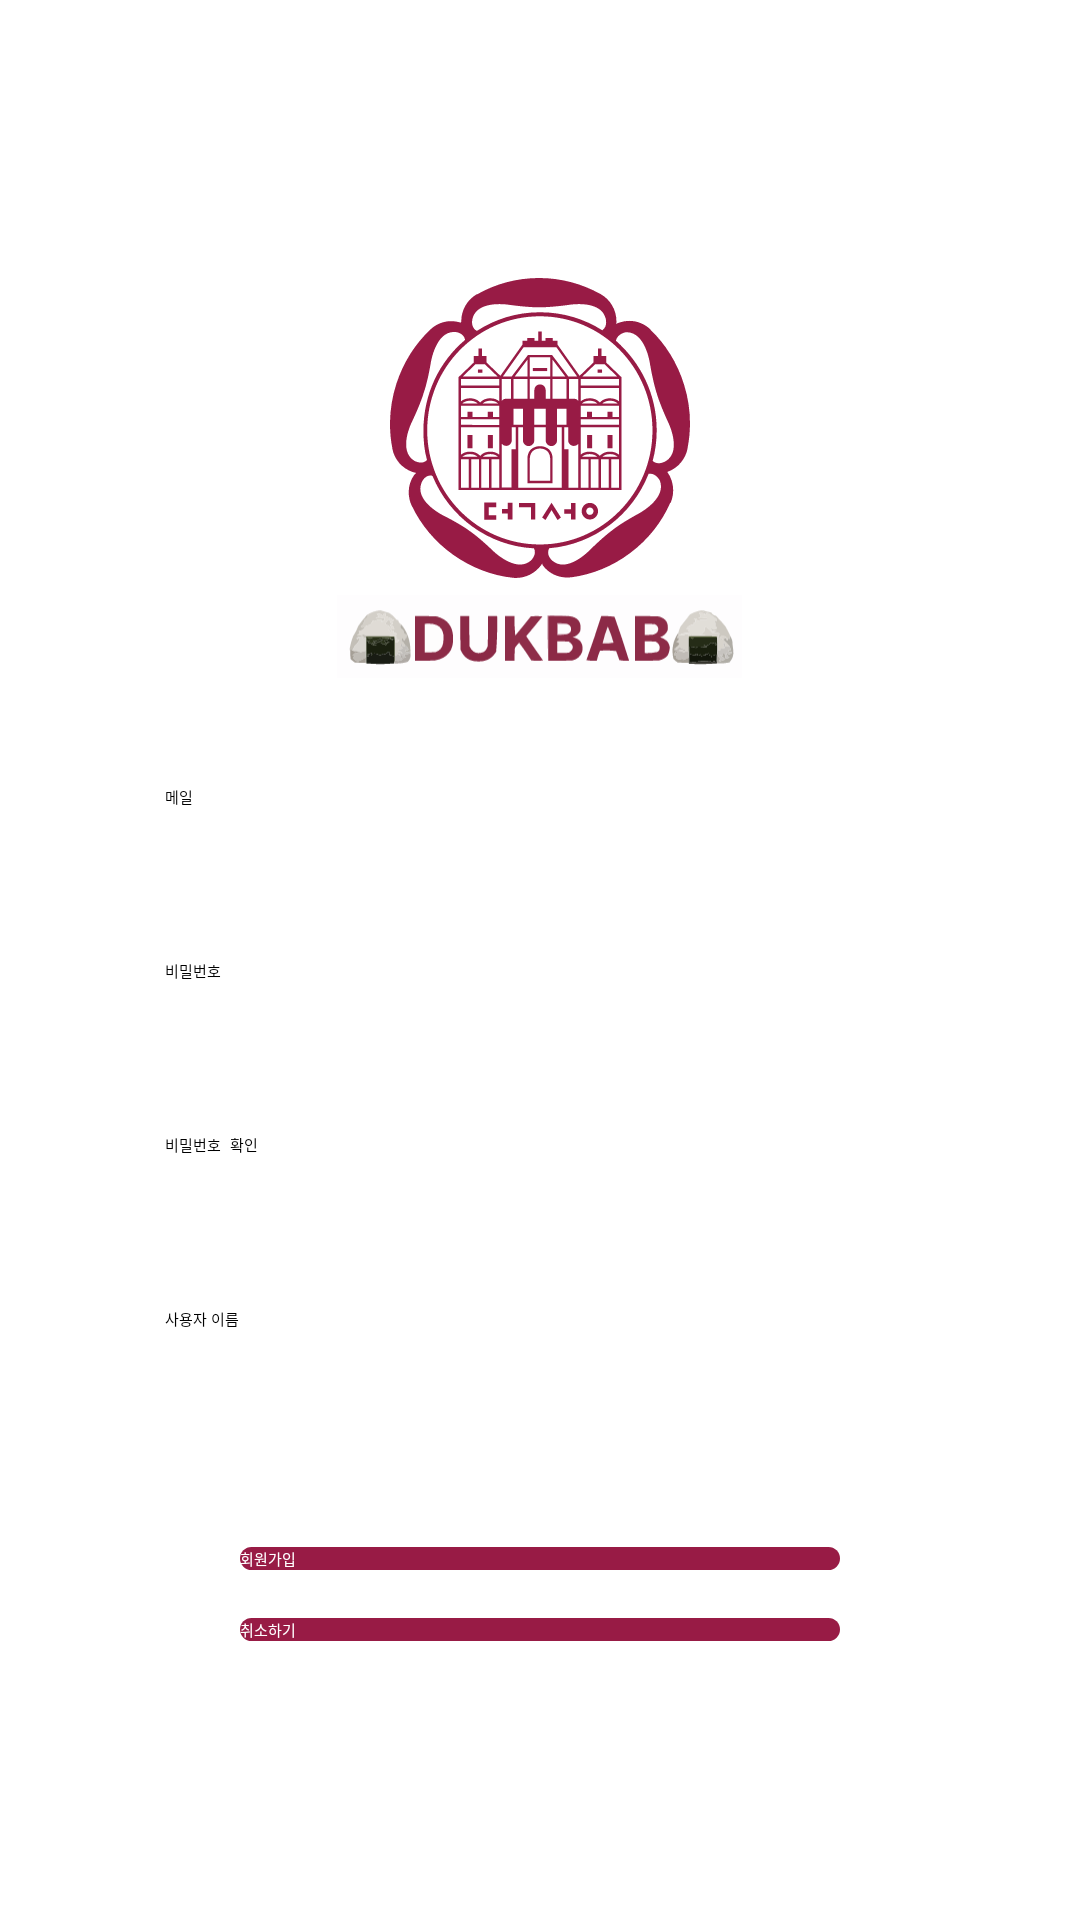

This screen was rendered from an Android layout file. Write that file and the resources it references.
<!-- AndroidManifest.xml: application theme Theme.Dukbab -->
<!-- res/layout/activity_signup.xml -->
<?xml version="1.0" encoding="utf-8"?>
<LinearLayout
    xmlns:android="http://schemas.android.com/apk/res/android"
    xmlns:app="http://schemas.android.com/apk/res-auto"
    xmlns:tools="http://schemas.android.com/tools"
    android:layout_width="match_parent"
    android:layout_height="match_parent"
    android:orientation="vertical"
    android:gravity="center"
    android:padding="16dp"
    tools:context=".SignupActivity">

    <ImageView
        android:layout_width="100dp"
        android:layout_height="100dp"
        android:layout_gravity="center"
        android:contentDescription="@string/app_name"
        android:src="@drawable/ic_duksung" />
    <ImageView
        android:layout_width="135dp"
        android:layout_height="39dp"
        android:layout_gravity="center"
        android:contentDescription="@string/app_name"
        android:src="@drawable/ic_dukbab" />

    <EditText
        android:id="@+id/editTextEmail"
        android:layout_width="250dp"
        android:layout_height="50dp"
        android:layout_marginTop="30dp"
        android:hint="메일"
        android:inputType="textEmailAddress" />

    <EditText
        android:id="@+id/editTextSignupPassword"
        android:layout_width="250dp"
        android:layout_height="50dp"
        android:layout_marginTop="8dp"
        android:hint="비밀번호"
        android:inputType="textPassword" />

    <EditText
        android:id="@+id/editTextConfirmPassword"
        android:layout_width="250dp"
        android:layout_height="50dp"
        android:layout_marginTop="8dp"
        android:hint="비밀번호 확인"
        android:inputType="textPassword" />

    <EditText
        android:id="@+id/editTextNickname"
        android:layout_width="250dp"
        android:layout_height="50dp"
        android:layout_marginTop="8dp"
        android:hint="사용자 이름"
        android:inputType="text" />

    <android.widget.Button
        android:layout_width="200dp"
        android:layout_height="wrap_content"
        android:layout_marginTop="30dp"
        android:onClick="onSignupClick"
        android:text="회원가입"
        android:background="@drawable/button_burgundy"
        android:textColor="#FFFFFF"
        />

    <android.widget.Button
        android:layout_width="200dp"
        android:layout_height="wrap_content"
        android:layout_marginTop="16dp"
        android:onClick="onCancelClick"
        android:text="취소하기"
        android:background="@drawable/button_burgundy"
        android:textColor="#FFFFFF"
        />

</LinearLayout>
<!-- resources referenced by this layout -->
<resources>
  <!-- drawable button_burgundy (drawable) -->
  <shape xmlns:android="http://schemas.android.com/apk/res/android"
      android:shape="rectangle">
      <solid android:color="#981b45"/>
      <corners android:radius="10dp"/>
  </shape>
  <!-- drawable ic_dukbab: vector/xml drawable (drawable, 28575 chars, omitted) -->
  <!-- drawable ic_duksung: vector/xml drawable (drawable, 9247 chars, omitted) -->
  <string name="app_name">Dukbab</string>
  <style name="Theme.Dukbab" parent="Theme.MaterialComponents.DayNight.DarkActionBar">
          
          <item name="colorPrimary">@color/purple_200</item>
          <item name="colorPrimaryVariant">@color/purple_700</item>
          <item name="colorOnPrimary">@color/black</item>
          
          <item name="colorSecondary">@color/teal_200</item>
          <item name="colorSecondaryVariant">@color/teal_200</item>
          <item name="colorOnSecondary">@color/black</item>
          
          <item name="android:statusBarColor">?attr/colorPrimaryVariant</item>
          
      </style>
  <color name="purple_200">#FFBB86FC</color>
  <color name="purple_700">#FF3700B3</color>
  <color name="black">#FF000000</color>
  <color name="teal_200">#FF03DAC5</color>
</resources>
